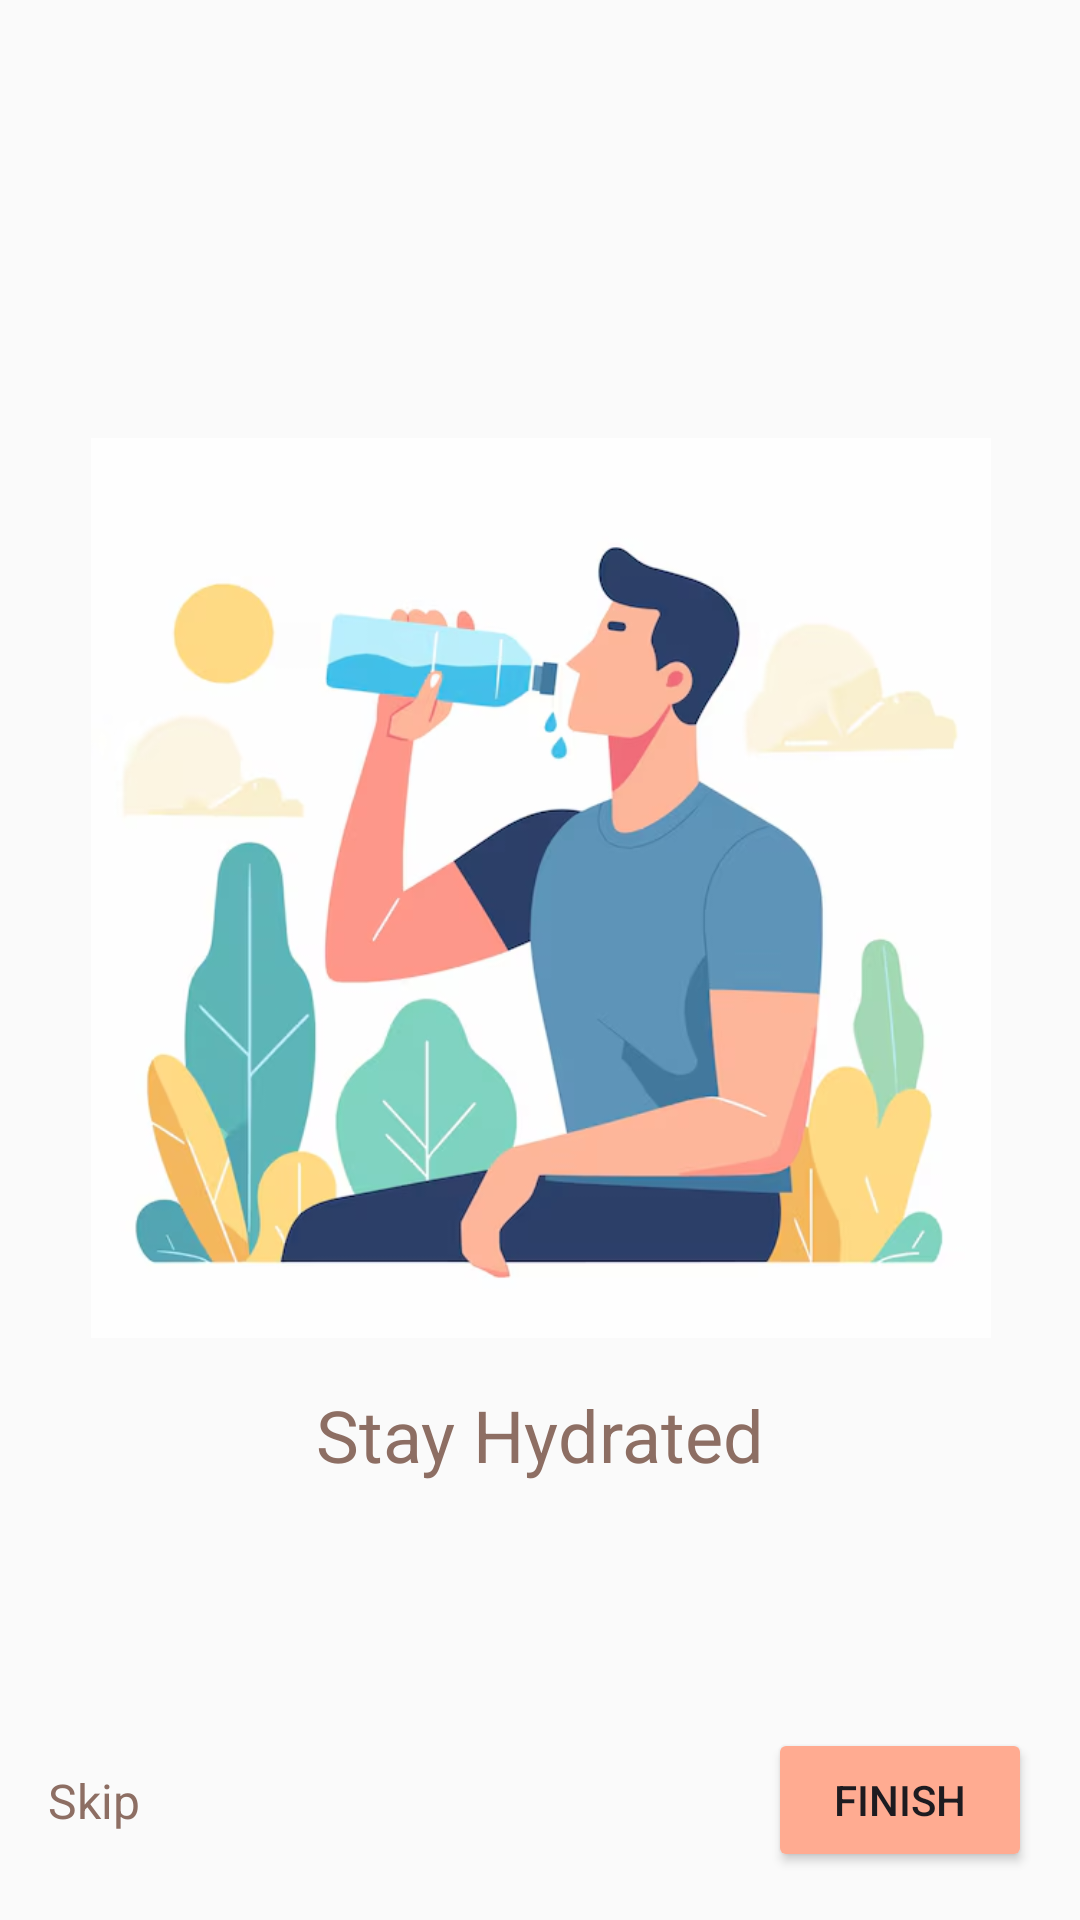

Here is an Android app screen rendered from its layout file. Give the layout XML and the strings, colors and styles it references.
<!-- AndroidManifest.xml: application theme Theme.DailyWellnessApp -->
<!-- res/layout/activity_onboarding_three.xml -->
<?xml version="1.0" encoding="utf-8"?>
<androidx.constraintlayout.widget.ConstraintLayout xmlns:android="http://schemas.android.com/apk/res/android"
    xmlns:app="http://schemas.android.com/apk/res-auto"
    xmlns:tools="http://schemas.android.com/tools"
    android:layout_width="match_parent"
    android:layout_height="match_parent"
    android:background="@color/primary"
    tools:context=".ui.onboarding.OnboardingThreeActivity">

    <ImageView
        android:id="@+id/imageView"
        android:layout_width="400dp"
        android:layout_height="300dp"
        android:src="@drawable/water_image"
        app:layout_constraintBottom_toTopOf="@+id/textView"
        app:layout_constraintEnd_toEndOf="parent"
        app:layout_constraintStart_toStartOf="parent"
        app:layout_constraintTop_toTopOf="parent"
        app:layout_constraintVertical_chainStyle="packed"/>

    <TextView
        android:id="@+id/textView"
        android:layout_width="wrap_content"
        android:layout_height="wrap_content"
        android:layout_marginTop="16dp"
        android:text="Stay Hydrated"
        android:textColor="@color/secondary"
        android:textSize="24sp"
        app:layout_constraintBottom_toBottomOf="parent"
        app:layout_constraintEnd_toEndOf="parent"
        app:layout_constraintStart_toStartOf="parent"
        app:layout_constraintTop_toBottomOf="@+id/imageView" />

    <TextView
        android:id="@+id/skip_text"
        android:layout_width="wrap_content"
        android:layout_height="wrap_content"
        android:layout_marginStart="16dp"
        android:text="Skip"
        android:textColor="@color/secondary"
        android:textSize="16sp"
        app:layout_constraintBottom_toBottomOf="@+id/next_button"
        app:layout_constraintStart_toStartOf="parent"
        app:layout_constraintTop_toTopOf="@+id/next_button" />

    <Button
        android:id="@+id/next_button"
        android:layout_width="wrap_content"
        android:layout_height="wrap_content"
        android:layout_margin="16dp"
        android:text="Finish"
        android:backgroundTint="@color/accent"
        app:layout_constraintBottom_toBottomOf="parent"
        app:layout_constraintEnd_toEndOf="parent" />

</androidx.constraintlayout.widget.ConstraintLayout>
<!-- resources referenced by this layout -->
<resources>
  <color name="accent">#FFAB91</color>
  <color name="primary">#FAFAFA</color>
  <color name="secondary">#8D6E63</color>
  <!-- drawable water_image: png bitmap (drawable, 166308 bytes) -->
  <style name="Theme.DailyWellnessApp" parent="Base.Theme.DailyWellnessApp" />
  <style name="Base.Theme.DailyWellnessApp" parent="Theme.Material3.DayNight.NoActionBar">
          
          <item name="colorPrimary">@color/primary</item>
          <item name="colorSecondary">@color/secondary</item>
          <item name="colorAccent">@color/accent</item>
      </style>
</resources>
